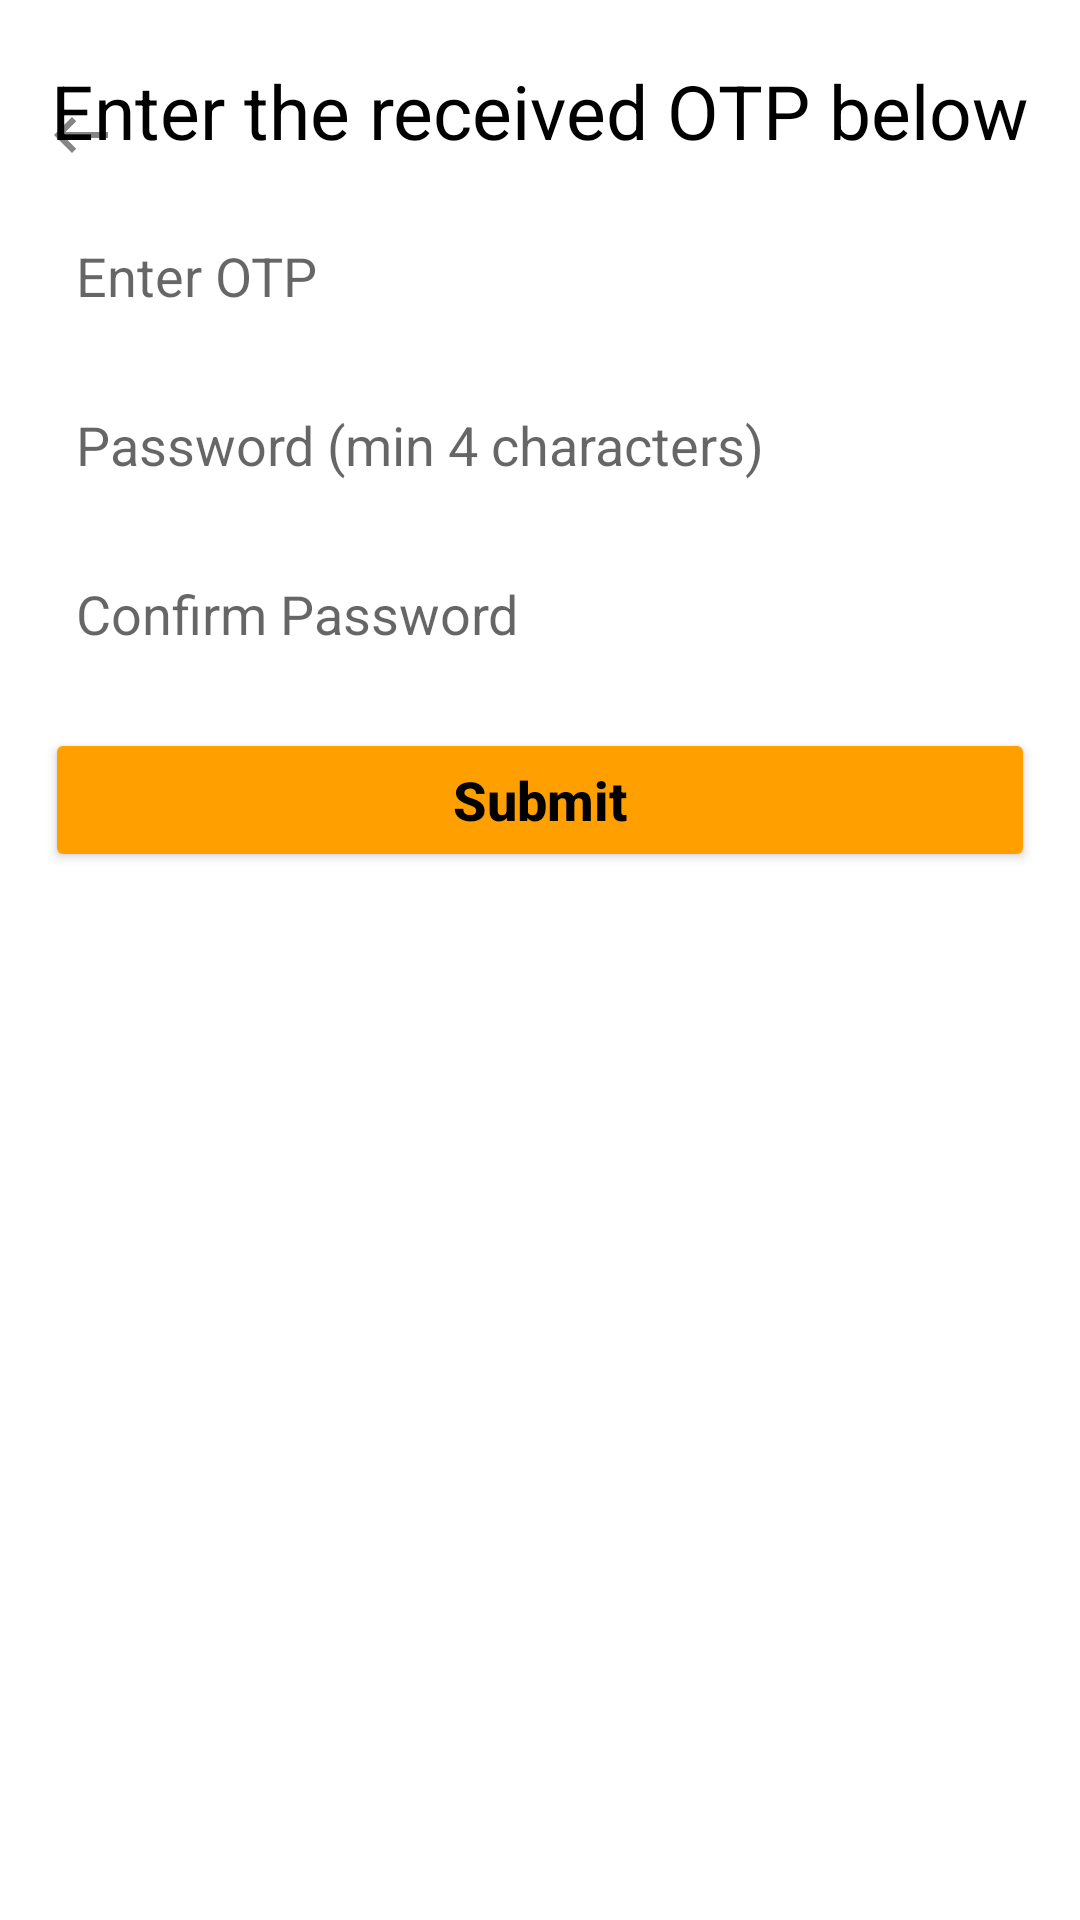

The Android layout XML behind this screen, and the referenced resources:
<!-- AndroidManifest.xml: application theme Theme.KhanaKhajana -->
<!-- res/layout/activity_reset.xml -->
<?xml version="1.0" encoding="utf-8"?>
<RelativeLayout
    xmlns:android="http://schemas.android.com/apk/res/android"
    xmlns:app="http://schemas.android.com/apk/res-auto"
    xmlns:tools="http://schemas.android.com/tools"
    android:layout_width="match_parent"
    android:layout_height="match_parent"
    tools:context=".activity2.ResetActivity">
    <ImageView
        android:id="@+id/imgBackArrow"
        android:layout_width="wrap_content"
        android:layout_height="wrap_content"
        android:src="@drawable/ic_arrow_back"
        android:layout_marginTop="33dp"
        android:layout_marginLeft="15dp"/>
    <TextView
        android:id="@+id/txtEnterCredentials"
        android:layout_width="wrap_content"
        android:layout_height="wrap_content"
        android:text="Enter the received OTP below"
        android:layout_centerHorizontal="true"
        android:textSize="25sp"
        android:layout_marginTop="20dp"
        android:layout_marginLeft="15dp"
        android:layout_marginRight="15dp"
        android:textColor="@color/black"/>

    <EditText
        android:id="@+id/etOTP"
        android:layout_width="match_parent"
        android:layout_height="wrap_content"
        android:layout_below="@id/txtEnterCredentials"
        android:layout_marginTop="20dp"
        android:layout_marginLeft="15dp"
        android:layout_marginRight="15dp"
        android:maxLines="1"
        android:padding="6dp"
        android:background="@color/white"
        android:textColor="@color/lightblack"
        android:inputType="phone"
        android:hint=" Enter OTP"
        />

    <EditText
        android:id="@+id/etPassword"
        android:layout_width="match_parent"
        android:layout_height="wrap_content"
        android:layout_below="@id/etOTP"
        android:layout_marginTop="20dp"
        android:layout_marginLeft="15dp"
        android:layout_marginRight="15dp"
        android:inputType="textPassword"
        android:maxLines="1"
        android:maxLength="10"
        android:padding="6dp"
        android:textColor="@color/lightblack"
        android:background="#fff"
        android:hint=" Password (min 4 characters)"
        />

    <EditText
        android:id="@+id/etCnfPassword"
        android:layout_width="match_parent"
        android:layout_height="wrap_content"
        android:layout_below="@id/etPassword"
        android:layout_marginTop="20dp"
        android:layout_marginLeft="15dp"
        android:layout_marginRight="15dp"
        android:inputType="textPassword"
        android:maxLines="1"
        android:maxLength="10"
        android:padding="6dp"
        android:textColor="@color/lightblack"
        android:background="#fff"
        android:hint=" Confirm Password "
        />

    <Button
        android:id="@+id/btnSubmit"
        android:layout_width="match_parent"
        android:layout_height="wrap_content"
        android:layout_below="@id/etCnfPassword"
        android:layout_marginLeft="15dp"
        android:layout_marginTop="20dp"
        android:layout_marginRight="15dp"
        android:text="Submit"
        android:textAllCaps="false"
        android:backgroundTint="@color/purple_200"
        android:textColor="@color/black"
        android:textSize="18sp"
        android:textStyle="bold"/>

</RelativeLayout>
<!-- resources referenced by this layout -->
<resources>
  <color name="black">#FF000000</color>
  <color name="lightblack">#857F7F</color>
  <color name="purple_200">#FFA000</color>
  <color name="white">#FFFFFFFF</color>
  <!-- drawable ic_arrow_back (drawable-anydpi) -->
  <vector xmlns:android="http://schemas.android.com/apk/res/android"
      android:width="24dp"
      android:height="24dp"
      android:viewportWidth="24"
      android:viewportHeight="24"
      android:tint="#333333"
      android:alpha="0.6"
      android:autoMirrored="true">
    <path
        android:fillColor="@android:color/white"
        android:pathData="M21,11H6.83l3.58,-3.59L9,6l-6,6 6,6 1.41,-1.41L6.83,13H21z"/>
  </vector>
  <style name="Theme.KhanaKhajana" parent="Theme.MaterialComponents.DayNight.NoActionBar">
          
          <item name="colorPrimary">@color/black</item>
          <item name="colorPrimaryVariant">@color/purple_700</item>
          <item name="colorOnPrimary">@color/black</item>
          
          <item name="colorSecondary">#685757</item>
          <item name="colorSecondaryVariant">@color/teal_700</item>
          <item name="colorOnSecondary">#756767</item>
          
          <item name="android:statusBarColor" tools:targetApi="l">?attr/colorPrimaryVariant</item>
          
      </style>
  <color name="purple_700">#FF3700B3</color>
  <color name="teal_700">#FF018786</color>
</resources>
